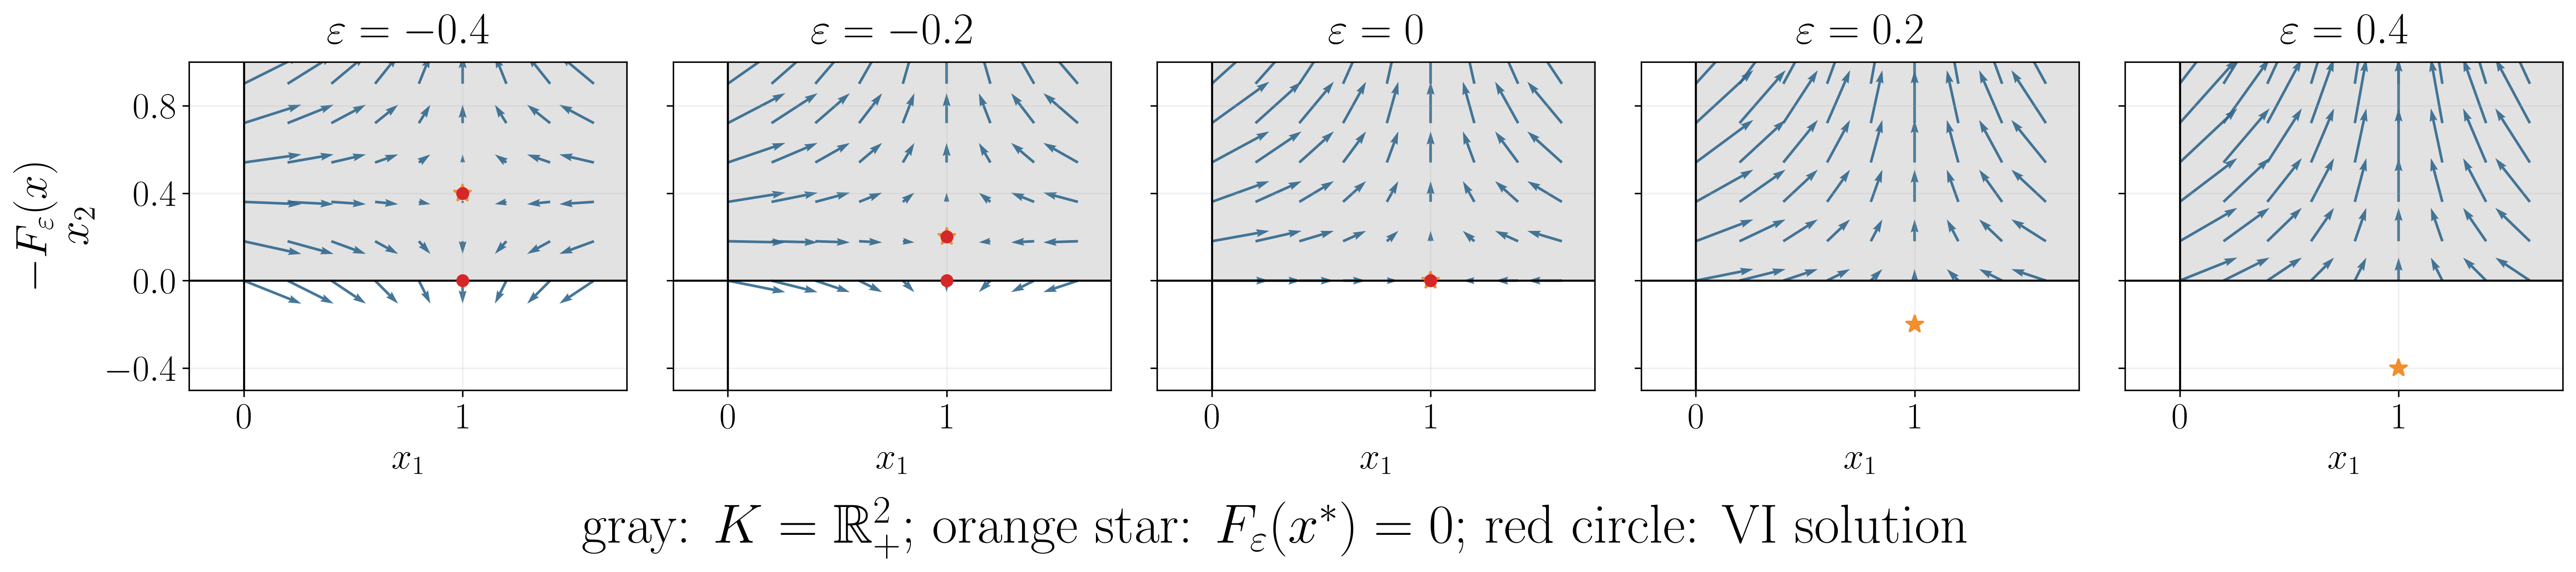

This figure's Python source:
from pathlib import Path

import matplotlib.pyplot as plt
import numpy as np

OUTPUT_DIR = Path(__file__).parent
EPSILONS = (-0.4, -0.2, 0.0, 0.2, 0.4)
EPSILON_LABELS = (r"-0.4", r"-0.2", r"0", r"0.2", r"0.4")
XLIM = (-0.25, 1.75)
YLIM = (-0.5, 1.0)

plt.rcParams.update({
    "text.usetex": True,
    "text.latex.preamble": r"\usepackage{amsmath,amssymb}",
    "font.family": "serif",
    "font.serif": ["Computer Modern Roman"],
    "font.size": 20,
})


def F(X, Y, epsilon):
    return X - 1, -Y - epsilon


def absolute_value_field(X, Y):
    return X - 1, -np.abs(Y)


def setup(ax):
    ax.set_xlim(XLIM)
    ax.set_ylim(YLIM)
    ax.set_aspect("equal", adjustable="box")
    ax.axvspan(0, XLIM[1], ymin=(0 - YLIM[0]) / (YLIM[1] - YLIM[0]),
               color="#d9d9d9", alpha=0.75, zorder=0)
    ax.axhline(0, color="black", lw=1.1)
    ax.axvline(0, color="black", lw=1.1)
    ax.grid(alpha=0.18)
    ax.set_xticks([0, 1])
    ax.set_yticks([-0.4, 0, 0.4, 0.8])


x = np.linspace(0, 1.6, 9)
y = np.linspace(0, 0.9, 6)
X, Y = np.meshgrid(x, y)

fig, axs = plt.subplots(1, 5, figsize=(20, 4.3), sharex=True, sharey=True)

for j, (epsilon, epsilon_label) in enumerate(zip(EPSILONS, EPSILON_LABELS)):
    ax = axs[j]
    setup(ax)
    U, V = F(X, Y, epsilon)
    ax.quiver(X, Y, -U, -V, angles="xy", scale_units="xy", scale=3.8,
              width=0.006, color="#31688e", alpha=0.9)
    ax.plot(1, -epsilon, marker="*", ms=10, color="#f28e2b", zorder=5)
    if epsilon < 0:
        ax.plot([1, 1], [0, -epsilon], "o", ms=6, color="#d62728", zorder=6)
    elif epsilon == 0:
        ax.plot(1, 0, "o", ms=6, color="#d62728", zorder=6)
    ax.set_title(rf"$\varepsilon={epsilon_label}$", fontsize=24, pad=10)
    if j == 0:
        ax.set_ylabel(r"$-F_\varepsilon(x)$" + "\n" + r"$x_2$", fontsize=24)
    ax.set_xlabel(r"$x_1$")

fig.text(0.5, 0.0,
         r"gray: $K=\mathbb{R}^2_+$; orange star: $F_\varepsilon(x^*)=0$; red circle: VI solution",
         ha="center", fontsize=30)
plt.tight_layout(rect=(0.01, 0.11, 1, 1))
plt.savefig(OUTPUT_DIR / "index_zero_example.png", bbox_inches="tight", dpi=300)

x_abs = np.linspace(0, 1.6, 9)
y_abs = np.linspace(YLIM[0], 0.9, 9)
X_abs, Y_abs = np.meshgrid(x_abs, y_abs)

fig_abs, ax_abs = plt.subplots(figsize=(4, 4.3))
setup(ax_abs)
U_abs, V_abs = absolute_value_field(X_abs, Y_abs)
ax_abs.quiver(X_abs, Y_abs, U_abs, V_abs, angles="xy", scale_units="xy", scale=3.8,
              width=0.006, color="#31688e", alpha=0.9)
ax_abs.plot(1, 0, marker="*", ms=10, color="#f28e2b", zorder=5)
ax_abs.set_ylabel(r"$x_2$", fontsize=24)
ax_abs.set_xlabel(r"$x_1$")

fig_abs.tight_layout()
fig_abs.savefig(OUTPUT_DIR / "absolute_value_vector_field.png",
                bbox_inches="tight", dpi=300)
